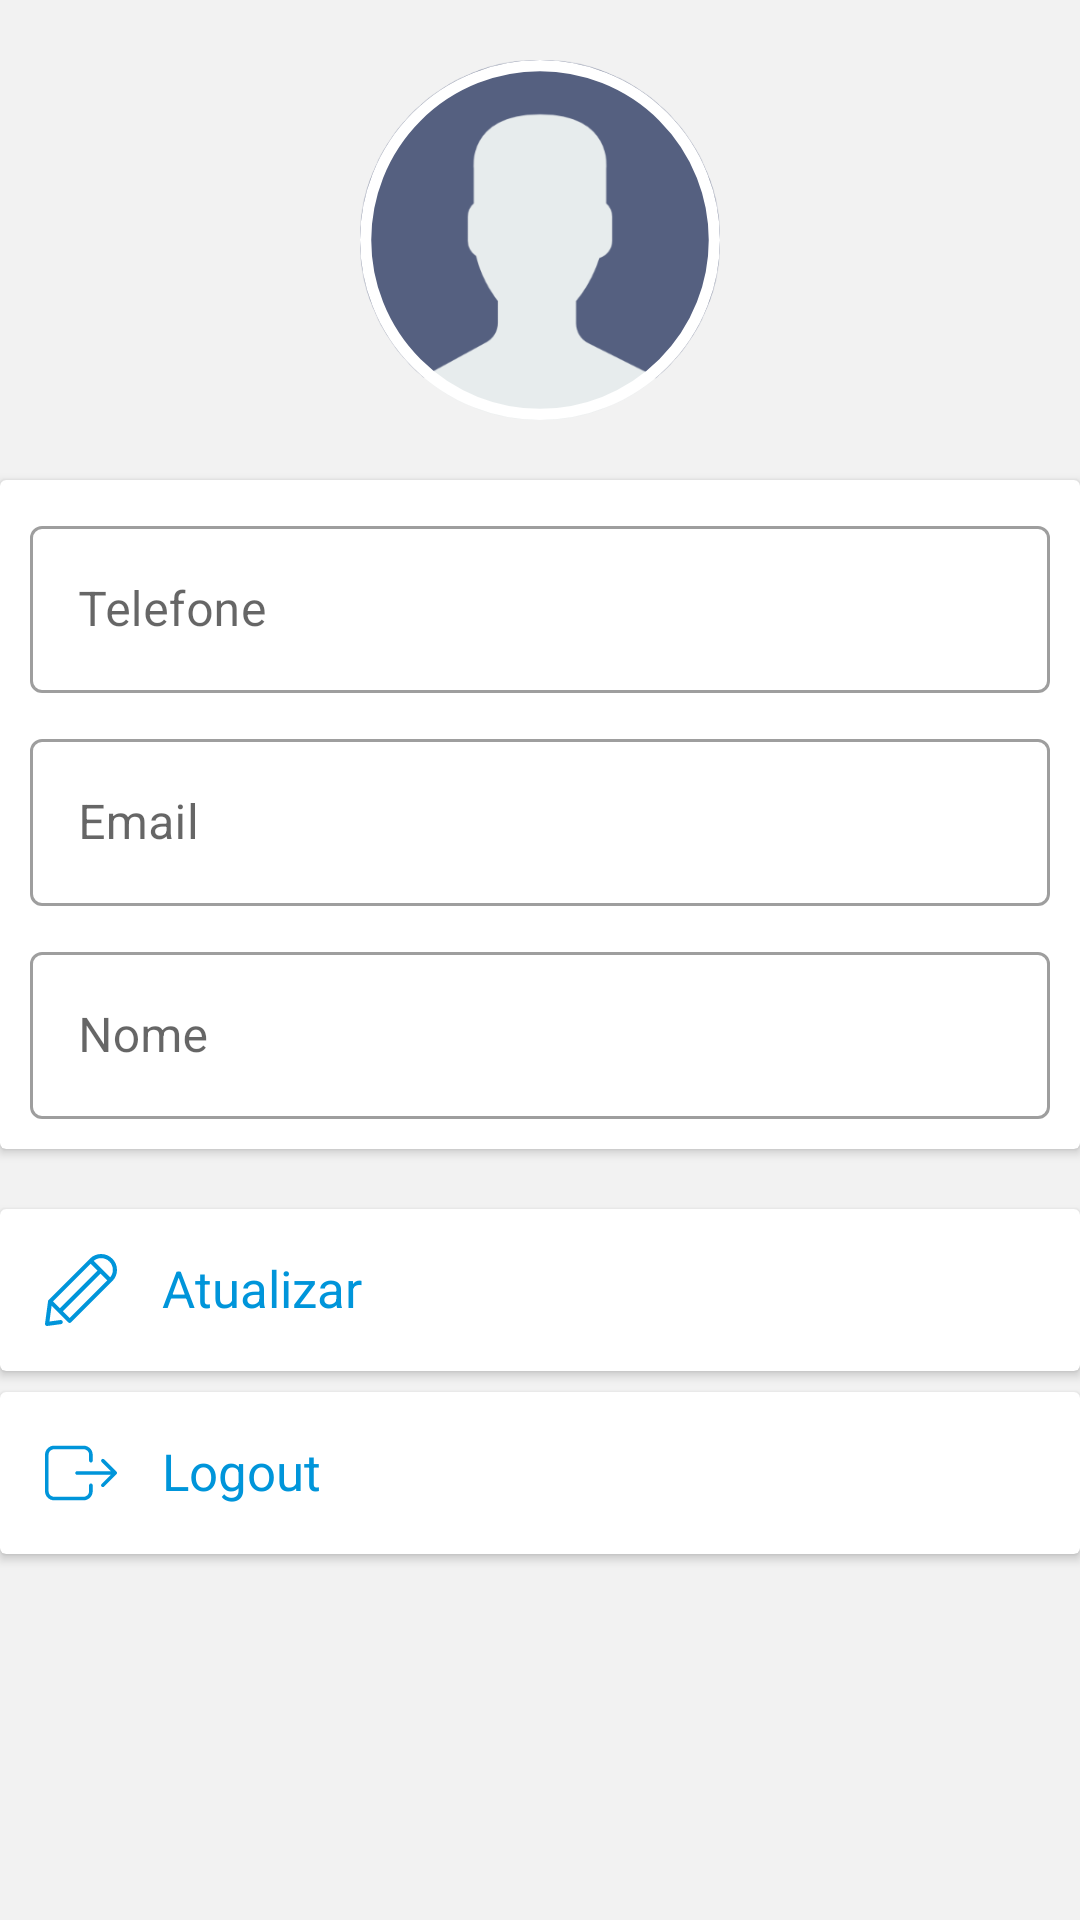

Here is an Android app screen rendered from its layout file. Give the layout XML and the strings, colors and styles it references.
<!-- AndroidManifest.xml: application theme AppTheme -->
<!-- res/layout/user_fragment.xml -->
<?xml version="1.0" encoding="utf-8"?>
<ScrollView xmlns:android="http://schemas.android.com/apk/res/android"
    xmlns:app="http://schemas.android.com/apk/res-auto"
    android:layout_width="match_parent"
    android:layout_height="match_parent"
    android:background="@color/background">

    <androidx.constraintlayout.widget.ConstraintLayout
        android:layout_width="match_parent"
        android:layout_height="wrap_content">

        <androidx.appcompat.widget.AppCompatImageView
            android:layout_width="120dp"
            android:layout_height="120dp"
            android:src="@drawable/round_image_layer"
            android:layout_marginTop="20dp"
            app:layout_constraintTop_toTopOf="parent"
            app:layout_constraintStart_toStartOf="parent"
            android:layout_marginStart="10dp"
            app:layout_constraintEnd_toEndOf="parent"
            android:layout_marginEnd="10dp"
            android:id="@+id/profileImage" />

        <androidx.cardview.widget.CardView
            android:layout_width="0dp"
            android:layout_height="wrap_content"
            android:id="@+id/card_info_perfil"
            android:layout_marginTop="20dp"
            app:layout_constraintEnd_toEndOf="parent"
            app:layout_constraintStart_toStartOf="parent"
            app:layout_constraintTop_toBottomOf="@id/profileImage"
            android:elevation="3dp">

            <androidx.constraintlayout.widget.ConstraintLayout
                android:layout_width="match_parent"
                android:layout_height="wrap_content">

                <com.google.android.material.textfield.TextInputLayout
                    android:layout_width="match_parent"
                    android:layout_height="wrap_content"
                    android:layout_marginStart="10dp"
                    android:layout_marginTop="10dp"
                    android:layout_marginEnd="10dp"
                    style="@style/Base.Widget.MaterialComponents.TextInputLayout"
                    app:layout_constraintStart_toStartOf="parent"
                    app:layout_constraintEnd_toEndOf="parent"
                    app:layout_constraintTop_toTopOf="parent"
                    android:id="@+id/textInputLayout5">

                    <com.google.android.material.textfield.TextInputEditText
                        android:id="@+id/edit_perfil_telefone"
                        android:layout_width="match_parent"
                        android:layout_height="wrap_content"
                        android:imeOptions="actionNext"
                        style="@style/Base.Widget.MaterialComponents.TextInputEditText"
                        android:inputType="number"
                        android:hint="@string/hint_telefone" />
                </com.google.android.material.textfield.TextInputLayout>

                <com.google.android.material.textfield.TextInputLayout
                    android:layout_width="0dp"
                    android:layout_height="wrap_content"
                    android:layout_marginTop="10dp"
                    style="@style/Base.Widget.MaterialComponents.TextInputLayout"
                    app:layout_constraintTop_toBottomOf="@+id/textInputLayout5"
                    app:layout_constraintEnd_toEndOf="@+id/textInputLayout5"
                    app:layout_constraintStart_toStartOf="@+id/textInputLayout5"
                    android:id="@+id/textInputLayout6">

                    <com.google.android.material.textfield.TextInputEditText
                        android:id="@+id/edit_perfil_email"
                        android:layout_width="match_parent"
                        android:layout_height="wrap_content"
                        android:imeOptions="actionNext"
                        style="@style/Base.Widget.MaterialComponents.TextInputEditText"
                        android:inputType="textEmailAddress"
                        android:hint="@string/email" />
                </com.google.android.material.textfield.TextInputLayout>

                <com.google.android.material.textfield.TextInputLayout
                    android:layout_width="0dp"
                    android:layout_height="wrap_content"
                    android:layout_marginTop="10dp"
                    style="@style/Base.Widget.MaterialComponents.TextInputLayout"
                    app:layout_constraintEnd_toEndOf="@+id/textInputLayout5"
                    app:layout_constraintStart_toStartOf="@+id/textInputLayout5"
                    app:layout_constraintTop_toBottomOf="@+id/textInputLayout6"
                    android:id="@+id/textInputLayout7"
                    android:drawablePadding="15dp"
                    android:layout_marginBottom="10dp"
                    android:drawableStart="@drawable/ic_edit"
                    android:textColor="@color/corPrimaria"
                    app:layout_constraintBottom_toBottomOf="parent">

                    <com.google.android.material.textfield.TextInputEditText
                        android:id="@+id/edit_perfil_nome"
                        android:layout_width="match_parent"
                        android:imeOptions="actionDone"
                        style="@style/Base.Widget.MaterialComponents.TextInputEditText"
                        android:layout_height="wrap_content"
                        android:inputType="textPersonName"
                        android:hint="@string/nome" />
                </com.google.android.material.textfield.TextInputLayout>
            </androidx.constraintlayout.widget.ConstraintLayout>
        </androidx.cardview.widget.CardView>

        <androidx.cardview.widget.CardView
            android:id="@+id/atualizar"
            android:layout_width="match_parent"
            android:layout_height="wrap_content"
            android:layout_marginTop="20dp"
            android:elevation="3dp"
            app:layout_constraintTop_toBottomOf="@+id/card_info_perfil">

            <androidx.appcompat.widget.AppCompatTextView
                android:layout_width="wrap_content"
                android:layout_height="wrap_content"
                android:textSize="17sp"
                android:layout_marginStart="15dp"
                android:layout_marginTop="15dp"
                android:layout_marginBottom="15dp"
                android:drawablePadding="15dp"
                android:drawableStart="@drawable/ic_edit"
                android:textColor="@color/corPrimaria"
                android:text="@string/atualizar" />

        </androidx.cardview.widget.CardView>

        <androidx.cardview.widget.CardView
            android:id="@+id/logout"
            android:layout_width="match_parent"
            android:layout_height="wrap_content"
            android:layout_marginTop="7dp"
            android:layout_marginBottom="15dp"
            android:elevation="3dp"
            app:layout_constraintTop_toBottomOf="@+id/atualizar"
            app:layout_constraintBottom_toBottomOf="parent">

            <androidx.appcompat.widget.AppCompatTextView
                android:layout_width="wrap_content"
                android:layout_height="wrap_content"
                android:textSize="17sp"
                android:layout_marginStart="15dp"
                android:layout_marginTop="15dp"
                android:layout_marginBottom="15dp"
                android:drawablePadding="15dp"
                android:drawableStart="@drawable/ic_logout"
                android:textColor="@color/corPrimaria"
                android:text="@string/logout" />

        </androidx.cardview.widget.CardView>
    </androidx.constraintlayout.widget.ConstraintLayout>
</ScrollView>
<!-- resources referenced by this layout -->
<resources>
  <color name="background">#f2f2f2</color>
  <color name="corPrimaria">#0095DA</color>
  <!-- drawable ic_edit (drawable) -->
  <vector xmlns:android="http://schemas.android.com/apk/res/android"
      android:height="24dp"
      android:viewportHeight="469.331"
      android:viewportWidth="469.331"
      android:width="24dp">
      <path
          android:fillColor="@color/corPrimaria"
          android:pathData="M438.931,30.403c-40.4,-40.5 -106.1,-40.5 -146.5,0l-268.6,268.5c-2.1,2.1 -3.4,4.8 -3.8,7.7l-19.9,147.4c-0.6,4.2 0.9,8.4 3.8,11.3c2.5,2.5 6,4 9.5,4c0.6,0 1.2,0 1.8,-0.1l88.8,-12c7.4,-1 12.6,-7.8 11.6,-15.2c-1,-7.4 -7.8,-12.6 -15.2,-11.6l-71.2,9.6l13.9,-102.8l108.2,108.2c2.5,2.5 6,4 9.5,4s7,-1.4 9.5,-4l268.6,-268.5c19.6,-19.6 30.4,-45.6 30.4,-73.3S458.531,49.903 438.931,30.403zM297.631,63.403l45.1,45.1l-245.1,245.1l-45.1,-45.1L297.631,63.403zM160.931,416.803l-44.1,-44.1l245.1,-245.1l44.1,44.1L160.931,416.803zM424.831,152.403l-107.9,-107.9c13.7,-11.3 30.8,-17.5 48.8,-17.5c20.5,0 39.7,8 54.2,22.4s22.4,33.7 22.4,54.2C442.331,121.703 436.131,138.703 424.831,152.403z" />
  </vector>
  <!-- drawable ic_logout (drawable) -->
  <vector xmlns:android="http://schemas.android.com/apk/res/android"
      android:height="24dp"
      android:viewportHeight="490.3"
      android:viewportWidth="490.3"
      android:width="24dp">
      <path
          android:fillColor="@color/corPrimaria"
          android:pathData="M0,121.05v248.2c0,34.2 27.9,62.1 62.1,62.1h200.6c34.2,0 62.1,-27.9 62.1,-62.1v-40.2c0,-6.8 -5.5,-12.3 -12.3,-12.3s-12.3,5.5 -12.3,12.3v40.2c0,20.7 -16.9,37.6 -37.6,37.6H62.1c-20.7,0 -37.6,-16.9 -37.6,-37.6v-248.2c0,-20.7 16.9,-37.6 37.6,-37.6h200.6c20.7,0 37.6,16.9 37.6,37.6v40.2c0,6.8 5.5,12.3 12.3,12.3s12.3,-5.5 12.3,-12.3v-40.2c0,-34.2 -27.9,-62.1 -62.1,-62.1H62.1C27.9,58.95 0,86.75 0,121.05z" />
      <path
          android:fillColor="@color/corPrimaria"
          android:pathData="M385.4,337.65c2.4,2.4 5.5,3.6 8.7,3.6s6.3,-1.2 8.7,-3.6l83.9,-83.9c4.8,-4.8 4.8,-12.5 0,-17.3l-83.9,-83.9c-4.8,-4.8 -12.5,-4.8 -17.3,0s-4.8,12.5 0,17.3l63,63H218.6c-6.8,0 -12.3,5.5 -12.3,12.3c0,6.8 5.5,12.3 12.3,12.3h229.8l-63,63C380.6,325.15 380.6,332.95 385.4,337.65z" />
  </vector>
  <!-- drawable round_image_layer (drawable) -->
  <?xml version="1.0" encoding="utf-8"?>
  <layer-list xmlns:android="http://schemas.android.com/apk/res/android">
      <item android:drawable="@mipmap/user"/>
      <item android:drawable="@drawable/circle_image"/>
  </layer-list>
  <string name="atualizar">Atualizar</string>
  <string name="email">Email</string>
  <string name="hint_telefone">Telefone</string>
  <string name="logout">Logout</string>
  <string name="nome">Nome</string>
  <style name="AppTheme" parent="Theme.MaterialComponents.Light.NoActionBar">
          <item name="colorPrimary">@color/corPrimaria</item>
          <item name="colorPrimaryDark">@color/corPrimaria</item>
      </style>
  <!-- drawable circle_image (drawable) -->
  <shape xmlns:android="http://schemas.android.com/apk/res/android"
      android:shape="oval">
      <solid android:color="@android:color/transparent" />
      <stroke
          android:width="4dp"
          android:color="@android:color/white" />
  </shape>
</resources>
